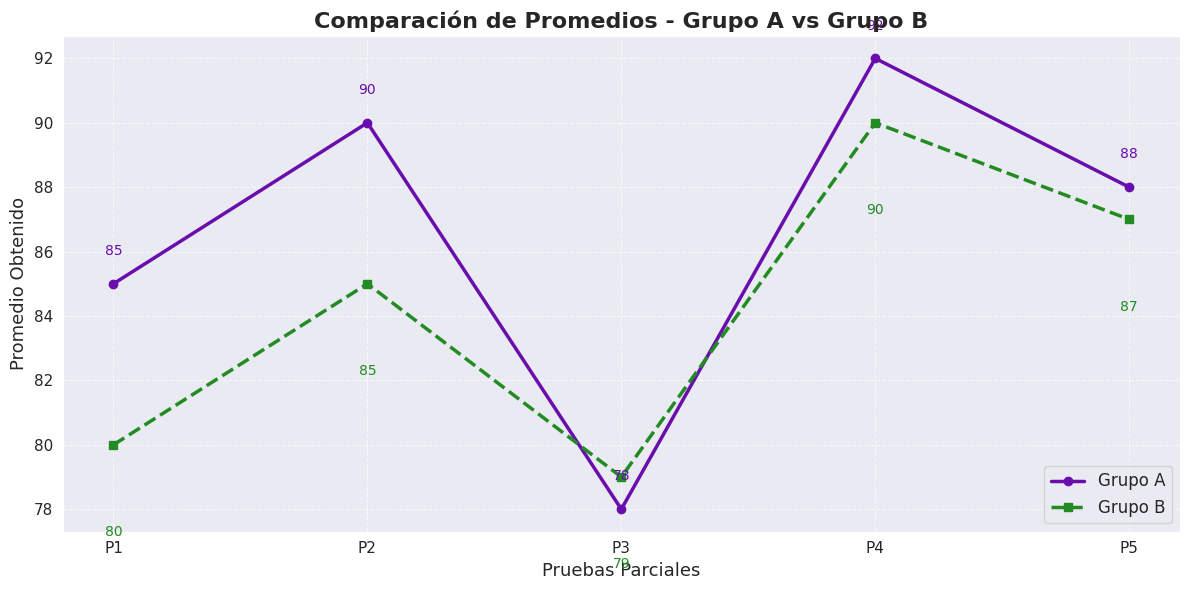

Here is the Python script that generated this plot:
import seaborn as sns
import matplotlib.pyplot as plt
import numpy as np

sns.set_style('darkgrid')  

promedios_A = [85, 90, 78, 92, 88]
promedios_B = [80, 85, 79, 90, 87]
etiquetas = ['P1', 'P2', 'P3', 'P4', 'P5']

indice = np.arange(len(etiquetas))

plt.figure(figsize=(12, 6))

plt.plot(indice, promedios_A, marker='o', linestyle='-', linewidth=2.5,
         color='#6a0dad', label='Grupo A')

plt.plot(indice, promedios_B, marker='s', linestyle='--', linewidth=2.5,
         color='#228B22', label='Grupo B')

plt.xticks(indice, etiquetas, fontsize=11)
plt.yticks(fontsize=11)

plt.title('Comparación de Promedios - Grupo A vs Grupo B', fontsize=16, fontweight='bold')
plt.xlabel('Pruebas Parciales', fontsize=13)
plt.ylabel('Promedio Obtenido', fontsize=13)

plt.legend(fontsize=12, loc='lower right')
plt.grid(True, linestyle='--', alpha=0.7)

for i in range(len(etiquetas)):
    plt.text(indice[i], promedios_A[i] + 0.8, str(promedios_A[i]),
             ha='center', va='bottom', fontsize=10, color='#6a0dad')
    plt.text(indice[i], promedios_B[i] - 2.5, str(promedios_B[i]),
             ha='center', va='top', fontsize=10, color='#228B22')

plt.tight_layout()
plt.show()
